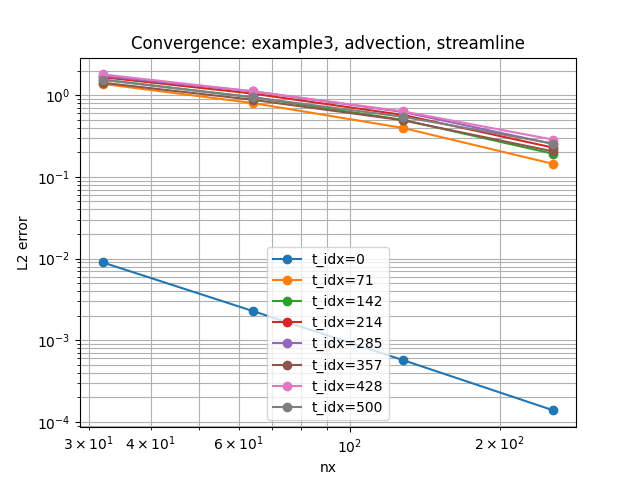

Data behind this chart, as committed beside it:
example, regime, stabilization, nx, time_idx, l2_error, order
example3, advection, streamline, 32, 0, 0.008992, 
example3, advection, streamline, 32, 71, 1.375, 
example3, advection, streamline, 32, 142, 1.547, 
example3, advection, streamline, 32, 214, 1.658, 
example3, advection, streamline, 32, 285, 1.715, 
example3, advection, streamline, 32, 357, 1.418, 
example3, advection, streamline, 32, 428, 1.794, 
example3, advection, streamline, 32, 500, 1.541, 
example3, advection, streamline, 64, 428, 1.115, 0.6862
example3, advection, streamline, 64, 357, 0.8769, 0.6936
example3, advection, streamline, 64, 285, 1.112, 0.6253
example3, advection, streamline, 64, 500, 0.9398, 0.7138
example3, advection, streamline, 64, 142, 0.9425, 0.7152
example3, advection, streamline, 64, 71, 0.8001, 0.7806
example3, advection, streamline, 64, 0, 0.002284, 1.977
example3, advection, streamline, 64, 214, 1.044, 0.6669
example3, advection, streamline, 128, 500, 0.5431, 0.7912
example3, advection, streamline, 128, 428, 0.6322, 0.8182
example3, advection, streamline, 128, 285, 0.6217, 0.8383
example3, advection, streamline, 128, 357, 0.4918, 0.8344
example3, advection, streamline, 128, 142, 0.4975, 0.9217
example3, advection, streamline, 128, 71, 0.3961, 1.014
example3, advection, streamline, 128, 0, 0.0005721, 1.997
example3, advection, streamline, 128, 214, 0.5722, 0.8676
example3, advection, streamline, 256, 428, 0.285, 1.149
example3, advection, streamline, 256, 0, 0.0001389, 2.042
example3, advection, streamline, 256, 71, 0.1439, 1.461
example3, advection, streamline, 256, 142, 0.1913, 1.379
example3, advection, streamline, 256, 214, 0.2275, 1.331
example3, advection, streamline, 256, 285, 0.2517, 1.304
example3, advection, streamline, 256, 357, 0.2046, 1.265
example3, advection, streamline, 256, 500, 0.2557, 1.087
